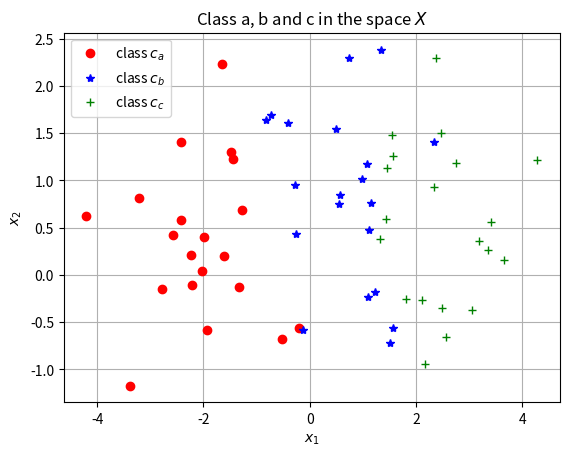

Here is the Python script that generated this plot: (Note: this script raises an exception after producing the figure.)
# %% [markdown]
'''
# Introduction to neural networks (part 1)
'''
# %% [markdown]
'''
You have all heard about deep neural networks, and maybe used it. In this post, I will try to 
explain the mathematics behind neural nets with a basic classification example.
This tutorial has two parts, check out the part 2 [here]({% post_url 2000-01-01-nn_non_linear %})!
'''
# %% [markdown]
'''
<binder></binder>
'''
# %% [markdown]
'''
## tl;dr
1. A neural network is defined by a cascade of perceptron models, each with tunable parameters.
2. Activations are used to compute the probability or make a prediction from the features
3. The feed-forward pass evaluates the output(s) given the input(s)
4. Back-propagation computes the gradients, used in the optimization process to update the perceptron parameters
'''
# %% [markdown]
'''
Deep learning is a tool that scientists use to solve a central problem in data science, how to model from data ?
Depending of the context, data can be very complex and has diffrent forms:
1D signals (audio, finance), 2D images (camera, ultrasound), 3D volumes (X-ray, computer graphics) or videos, 4D moving volumes (f-MRI).

One way of infering predictions from these data is using machine learning. After designing a feature extractor by hand, you choose a system that predict from the feature
whether the space is linear or not (SVM with kernel trick). 
On the other hand, deep learning strives to combine these two steps at once!
It extracts the high-level, abstract features from the data itself and use them to do the prediction.

This of course comes at a cost both in term of [mathematical understanding](https://builtin.com/data-science/disadvantages-neural-networks) or even
[money](https://medium.com/cognifeed/the-cost-of-machine-learning-projects-7ca3aea03a5c).
'''
# %% [markdown]
'''
## 1. Background
'''
# %% [markdown]
'''
### 1.1. Perceptron model
'''
# %% [markdown]
'''
[redacted]
were the first to introduce the idea of neural network as computing machine.
It is a simple model defined by two free parameters, the weight vector $\mathbf{w}$ and bias $b$:

$$
\begin{equation}\label{eq:perceptron}
	f(\mathbf{x}) = \mathbf{x}\mathbf{w} + b
\end{equation}
$$

where the input vector $\mathbf{x}$ has size $[1\times D]$ with $D$ the number of features, and $\mathbf{w}$ has size $[D\times 1]$.
This simple model can classify input features that are linearly separable.

Looking at its derivatives w.r.t the parameters $\mathbf{w}$ and $b$ is usefull
when we want to analyse the impact of the parameters on the model.

$$
\begin{equation}\label{eq:softmax}
    \frac{\partial f(\mathbf{w})}{\partial \mathbf{w}} = \mathbf{x};\quad
    \frac{\partial f(b)}{\partial b} = 1
\end{equation}
$$

Things are getting more complicated for multiple neurons $C$ with parameters $\mathbf{W}$ of size $[D\times C]$
and $\mathbf{b}$ $[1\times C]$.
Because the neuron activation is a function $f(\mathbf{W}):\mathbb{R}^{D\times C}\rightarrow \mathbb{R}^C$,
the resulting jacobian matrix would have a size of $[D\times C\times D]$.
There are [different strategies to handle this](https://web.stanford.edu/class/cs224n/readings/gradient-notes.pdf#page=3) 
but [one way of doing it](https://eli.thegreenplace.net/2016/the-softmax-function-and-its-derivative/) is to flatten $\mathbf{W}$ 
so it becomes a vector $\mathbf{w}$ with size $DC$, then the jacobians are:
$$
\begin{equation}
    \frac{\partial f(\mathbf{W})}{\partial \mathbf{W}} = 
        \begin{bmatrix}
            x_1\\
            \vdots & \ddots & x_1\\
            x_D & \ddots & \vdots\\
            & & x_D\\
        \end{bmatrix}_{[DC \times C]}
    \frac{\partial f(\mathbf{b})}{\partial \mathbf{b}} = 
        \begin{bmatrix}
            1\\
            & \ddots\\
            & & 1
        \end{bmatrix}_{[C \times C]}\\
\end{equation}
$$

'''
# %% [markdown]
'''
### 1.2. Activations
'''
# %% [markdown]
'''
Having a model is not enough to come up with a complete algorithm, we need a classifying rule that will compute the response based on the model output.
[redacted]
simple activation function (also reffered as heavyside), so the inputs would be classified as target $t=1$ if $\mathbf{w} \mathbf{x} + b > 0$ and target $t=0$ otherwise:

$$
\begin{equation}
    f(x) =
    \begin{cases}
        1 & \text{if }  x > 0 \\
        0 & \text{otherwise}
    \end{cases}
\end{equation}
$$

Nowadays, we used the widely adopted softmax <cite>bridle1990probabilistic</cite> (sigmoid for binary).
It has two nice properties that make it a good function to model probability distributions: each value ranges between 0 and 1 and the sum of all values is always 1.
Given the input vector $\mathbf{x}$ of size $[C\times 1]$ classes:

$$
\begin{equation}
	f(\mathbf{x}) = \frac{1}{\sum_{c=1}^C e^{x_c}}
        \begin{bmatrix}
            e^{x_{i=1}} \\
            \vdots \\
            e^{x_C} \\
        \end{bmatrix}
\end{equation}
$$

To [compute the jacobian matrix](https://en.wikipedia.org/wiki/Jacobian_matrix_and_determinant), we need to find the derivative of each
output $f_{i=1}(\mathbf{x}) \dots f_C(\mathbf{x})$ (lines) w.r.t. each inputs $x_{j=1} \dots x_{j=D}$ (columns).
The resulting jacobian matrix for the softmax function is :

$$
\begin{equation}
    \frac{\partial f(\mathbf{x})}{\partial \mathbf{x}} =
        \begin{bmatrix}
            y_{c=1}(\mathbf{x})\cdot (1 - y_{d=1}(\mathbf{x})) & -y_1(\mathbf{x})\cdot y_2(\mathbf{x}) & \dots & -y_1(\mathbf{x})\cdot y_D(\mathbf{x}) \\
            -y_2(\mathbf{x})\cdot y_1(\mathbf{x}) &  \ddots & & \vdots \\
            \vdots &  &  &  \\
            -y_C(\mathbf{x})\cdot y_1(\mathbf{x}) &  &  & y_C(\mathbf{x})\cdot (1 - y_D(\mathbf{x})) \\
        \end{bmatrix}_{[C\times D]}
\end{equation}
$$
Note that $C=D$ in this case (the input and output vector has the same length).
'''
# %% [markdown]
'''
## 1.3. Cost function
'''
# %% [markdown]

# The fitness of the data to the model is defined by the cost function, and can be calculated using the [likelihood function]({% post_url 2000-01-01-likelihood %}).
# Given the weight vector $\mathbf{w}$ (which defines our model), the ground truth vector $\mathbf{t}$ $[1\times C]$ (which is either $0$ or $1$ in classification),
# the $c$ th activation of the softmax $y_c(\mathbf{x})$ and the input data $\mathbf{x}$ $[1\times C]$, the likelihood is:
# $$
# \begin{equation}\label{eq:cost}
#     \mathcal{L}(\mathbf{w}|\mathbf{t}, \mathbf{x}) = \prod_{c=1}^{C} y_c(\mathbf{x})^{t_c}
# \end{equation}
# $$

# After minimizing the negative $\log$ likelihood, the loss function over one sample looks like:

# $$
# \begin{equation}\label{eq:dv_cost}
#     \xi(\mathbf{t}, y(\mathbf{x})) = - \sum_{c=1}^{C} t_{c} \cdot \log( y_c(\mathbf{x}))
# \end{equation}
# $$

# As we could expect, this is similar to the cross entropy function!

# We can also look at the derivative of $\xi$ w.r.t. the output of the model $y(\mathbf{x})$ (softmax function in our case):

# $$
# \begin{equation}
#     \frac{\partial \xi(\mathbf{t}, y(\mathbf{x}))}{\partial y(\mathbf{x})} = (-1)\cdot
#         \begin{bmatrix}
#             t_{c=1}/y_{c=1}(\mathbf{x}) & \cdots & t_{C}/y_{C}(\mathbf{x})
#         \end{bmatrix}_{[1 \times C]}\\
# \end{equation}
# $$

# For multiple samples $n$ (each has its own specific features $\mathbf{x}_i$), you have [different strategies](https://stats.stackexchange.com/questions/183840/sum-or-average-of-gradients-in-mini-batch-gradient-decent/183990#183990).
# A basic strategy is to add each sample's fitness, you can do the same for the jacobian of the cost function.

# %% [markdown]
'''
## 1.4. Optimization
'''
# %% [markdown]

# The standard approach to extract the optimal weights for the model is through the gradient descent algorithm.
# Knowing the gradient of the cost function w.r.t each parameter, $\frac{\partial \xi}{\partial \mathbf{w}}$, one can extract the optimal set of weights.
# This equation can be decomposed into multiple simpler derivatives by looking at how the data flows from the input $\mathbf{x}$ to the model output $y(\mathbf{x})$.
#
# We will design the complete equation later after defining the whole model. For now just remember that to compute $\frac{\partial \xi}{\partial \mathbf{w}}$, we need
# the intermediate derivative of $\xi$ w.r.t. the outputs $y(\mathbf{x})$ that we just definied previously.
#
# The proces of calculating all the gradient and updating the parameters for the neural network is called the backpropagation.

# %% [markdown]
'''
## 2. Hands on
'''
# %% [markdown]
'''
### 2.1. Input data
'''
# %% [markdown]
'''
Our goal will be to predict three different classes $C : \{c_a, c_b, c_c\}$, given some data with two features $x_1$ and $x_2$.
We suppose that the features can indeed be used to discriminate the samples, and are statistically independent.
The data will be a $N\times 3$ vector where each line is a sample $X = [x_1, x_2]$. The three classes are issued from three different noisy gaussians distribution.
'''
# %% [code]
### imports

import numpy as np
import copy
import matplotlib
from matplotlib.colors import colorConverter, ListedColormap
import matplotlib.pyplot as plt
from mpl_toolkits.mplot3d import Axes3D

# %% [code]
### Data modeling

# Fix random state
np.random.seed(0)

# Distribution of the classes
n = 20
a_mean = [-3, 0]
b_mean = [0, 0]
c_mean = [2, 0]
std_dev = 0.8

# Generate samples from classes
X_a = np.random.randn(n, 2) * std_dev + a_mean + np.random.rand(n,2)
X_b = np.random.randn(n, 2) * std_dev + b_mean + np.random.rand(n,2)
X_c = np.random.randn(n, 2) * std_dev + c_mean + np.random.rand(n,2) 

# Create inputs X and targets C
X = np.vstack((X_a, X_b, X_c))
C = np.vstack( (np.zeros((n,1), dtype=int), np.ones((n,1), dtype=int), 2*np.ones((n,1), dtype=int)) )

# random permutation
idx = np.arange(X.shape[0])
idx = np.random.permutation(idx)
X = X[idx,]
C = C[idx,]

# one hot encoding
one_hot = np.zeros((len(C), np.max(C)+1))
one_hot[np.arange(len(C)), C.flatten().tolist()] = 1
C = one_hot
# %% [markdown]
'''
Let's take a look at the data.
'''
# %% [code]
### Plot both classes on the x1, x2 space

plt.plot(X_a[:,0], X_a[:,1], 'ro', label='class $c_a$')
plt.plot(X_b[:,0], X_b[:,1], 'b*', label='class $c_b$')
plt.plot(X_c[:,0], X_c[:,1], 'g+', label='class $c_c$')
plt.grid()
plt.legend()
plt.xlabel('$x_1$')
plt.ylabel('$x_2$')
plt.title('Class a, b and c in the space $X$')
plt.show()
# %% [markdown]
'''
### 2.2. Model
'''
# %% [markdown]
'''
As the name suggests, a neural network is an architecture combining many neurons!
Because the 2D input data is linearly separable, we will design a model with just one layer that has three neurons (one for each class). 
We will then compute the probabilities for the three classes through the softmax activation function, where the highest probability will gives us our class.

<img src="imgs/nn/nn.svg" alt="drawing" width="500"/>
'''
# %% [markdown]
'''
We will start by coding the different blocks that we will need for this task.
First the perceptron model from eq.\ref{eq:perceptron}, which will allow us to adjust our model (via the weight and bias parameters).
'''
# %% [code]
# Neuron class definition
class Neuron:
  def __init__(self, weights, bias):
    # first dim is the number of features
    # second dim is the number of neurons 
    self.weights = weights
    self.bias = bias

  def output(self, input):
    return input @ self.weights + self.bias

  def grad(self, input):
    D = np.kron(np.eye(self.weights.shape[1]), input)
    return [D, np.eye(self.weights.shape[1])]
# %% [markdown]
'''
Now we can code the softmax activation function using eq.\ref{eq:softmax} (so we can predict the class), and its derivative (used for the gradient descent).
'''
# %% [code]
# Activation function
def softmax(input):
    return np.exp(input) / np.sum(np.exp(input))

# Derivative of the activation function
def dv_softmax(input):
    diag = softmax(input)*(1-softmax(input))
    xj, xi = np.meshgrid(softmax(input), softmax(input))
    jacob = (-1)*xi*xj
    np.fill_diagonal(jacob, diag)

    return jacob
# %% [markdown]
'''
Let's take a look at the activation function:
'''
# %% [code]
### Plot the softmax function (for one class)

n_points=100
x = np.linspace(-10, 10, n_points)
xj, xi = np.meshgrid(x, x)
y = np.zeros((100, 100, 2))

# Softmax output
for i in range(n_points):
    for j in range(n_points):
        y[i,j,:] = softmax(np.array([xj[i,j], xi[i,j]])).flatten()

# Plot the activation for input
fig = plt.figure()
ax = fig.gca(projection='3d')
surf = ax.plot_surface(xj, xi, y[:,:,0], cmap="plasma")
ax.view_init(elev=30, azim=70)
cbar = fig.colorbar(surf)
ax.set_xlabel('$x_1$')
ax.set_ylabel('$x_2$')
ax.set_zlabel('$y_1$')
ax.set_title ('$y(\mathbf{x})_1$')
cbar.ax.set_ylabel('$y_1$', fontsize=12)
plt.show()
# %% [markdown]
'''
It is time to define the whole model described previously!
Given the weights $\mathbf{W}$ and bias $\mathbf{b}$ from the three neurons, the output $y(\mathbf{x})$ over the input vector $\mathbf{x}=\{x_1, x_2\}$ is:

$$
\begin{equation}
	y(\mathbf{x}) = \frac{1}{e^{x_1w_{11} + x_2w_{21} + b_1} + e^{x_1w_{12} + x_2w_{22} + b_2} + e^{x_1w_{13} + x_2w_{23} + b_3}}
    \begin{bmatrix}
         e^{x_1w_{11} + x_2w_{21} + b_1}\\
         e^{x_1w_{12} + x_2w_{22} + b_2}\\
         e^{x_1w_{13} + x_2w_{23} + b_3}\\
    \end{bmatrix}
\end{equation}
$$

This is called the feed-forward pass of the model, i.e. the evaluation of the output(s) probability(ies) given the input(s).
'''
# %% [code]
### feed-forward definition

def feed_forward(inputs, weights, bias):
    n_neurons = weights.shape[1]
    n_samples = inputs.shape[0]
    activations = np.zeros((n_samples, n_neurons))

    features = Neuron(weights, bias).output(inputs)
    for i in range(n_samples):
        activations[i, :] = softmax(features[i, :])
        
    return activations

# %% [markdown]
'''
Let's compute the feed-forward pass on our model, with zero bias and all weights $\mathbf{w} = [1, 0.5]$.
'''
# %% [code]
# Feedforward pass

weights = np.array([[1, 1, 1], [0.5, 0.5, 0.5]])
bias = np.array([0, 0, 0])
feed_forward(inputs=X, weights=weights, bias=bias)

# %% [markdown]
'''
The output probability is $33,3\%$ for each class!
This is because each neuron contribute equally to the output (they have the same weights), so there is no information in this model. 
'''
# %% [markdown]
'''
### 2.3. Parameter optimization
'''
# %% [markdown]
'''
We will use the gradient descent to infer the best model paramaters.
Even if we will compute the gradient by hand for the purpose of this example, it is of course not feasible in practice when you have billions of parameters.
Estimating efficiently the derivative of a (very) deep neural network numerically is possible thanks to a big achievement in AI which is [automatic derivatives](http://ceres-solver.org/automatic_derivatives.html).

Given the ground truth class $\mathbf{t}$ and the model output $\mathbf{y}$ (which is the input of the cost function), we can code the cost function from eq.\ref{eq:cost} and its derivative with eq.\ref{eq:dv_cost} to extract the optimal parameters.
'''
# %% [code]
# Optimization of the model's parameters

# cost function given ground truth t and model output y (here refered as x)
def cost_function(input, t):
    return (-1)*np.sum(t * np.log(input))

# derivative of the cost function for gradient descent
def dv_cost_function(input, t):
    return (-1)*(t/input)

# %% [markdown]

# The derivative of the cost function w.r.t the output of the model $\frac{\partial \xi}{\partial \mathbf{y}}$ is not sufficient alone.
# Remember, for the gradient descent we need the derivative of the cost function w.r.t the output of the model parameters $\frac{\partial \xi}{\partial \mathbf{w}}$.
# Using the [chain rule](https://en.wikipedia.org/wiki/Chain_rule), one can decompose this derivative into "smaller" consecutive ones, from the output of the network $\mathbf{y}$ to the input $\mathbf{x}$:
#
# $$
# \begin{equation}
#   \frac{\partial \xi(\mathbf{t}, y(\mathbf{x}))}{\partial \mathbf{W}} = \frac{\partial \xi(\mathbf{t}, y(\mathbf{x}))}{\partial y(\mathbf{x})} \frac{\partial y(\mathbf{x})}{\partial z(\mathbf{x})} \frac{\partial z(\mathbf{x})}{\partial \mathbf{W}},
# \end{equation}
# $$
#
# where $z(\mathbf{x})$ is the outputs of the neurons (just before the activation function).
# The same derivative formula stands for the bias parameters $\mathbf{b}$.
#
# The process of computing the gradient for a given neural network is called the backward pass (more often refered as backpropagation).
# Let's create a new class for our model,

# %% [code]
### Model class definition
class LinearModel:
    def __init__(self, weights, bias):
        self.weights = weights
        self.bias = bias
        self.n_neurons = weights.shape[1]

    def update_params(self, weights=None, bias=None):
        if weights is not None:
            self.weights = weights
        if bias is not None:
            self.bias = bias

    def feed_forward(self, inputs):
        n_samples = inputs.shape[0]
        activations = np.zeros((n_samples, self.n_neurons))

        features = Neuron(self.weights, self.bias).output(inputs)
        for i in range(n_samples):
            activations[i, :] = softmax(features[i, :])
            
        return activations

    def back_propagation(self, inputs, t):
        n_samples = inputs.shape[0]
        g_w = np.zeros((self.weights.shape[0], self.weights.shape[1], n_samples))
        g_b = np.zeros((self.weights.shape[1], n_samples))

        feed_forwards = self.feed_forward(inputs)
        neuron = Neuron(self.weights, self.bias)
        for i in range(n_samples):
            grad_cost = dv_cost_function(feed_forwards[i, :], t[i, :])
            grad_activation = dv_softmax(neuron.output(inputs[i, :]))
            grad_neuron = neuron.grad(inputs[i, :])
            # here we resize the jacobian w.r.t. W so it can be easily substracted to W
            g_w[:, :, i] = np.reshape(grad_cost @ grad_activation @ grad_neuron[0], self.weights.shape, order='F')
            g_b[:, i] = grad_cost @ grad_activation @ grad_neuron[1]
        
        # sum of each sample's gradient
        return [np.sum(g_w, axis=-1), np.sum(g_b, axis=-1)]

# %% [markdown]
'''
Now, we can try to update our parameters and compute the new probabilites.
'''
# %% [code]
# backpropagation

weights = np.array([[1, 1, 1], [0.5, 0.5, 0.5]])
bias = np.array([0, 0, 0])
my_model = LinearModel(weights=weights, bias=bias)
weights = weights - my_model.back_propagation(inputs=X, t=C)[0]
bias = bias - my_model.back_propagation(inputs=X, t=C)[1]
my_model.update_params(weights, bias)
my_model.feed_forward(X)

# %% [markdown]
'''
We see that updating the parameters starts to give differents probabilities for each sample.
In the next section, we will update the parameters inside a loop to gradually improve our weights.
'''
# %% [markdown]
'''
## 3. Results
'''
# %% [markdown]
'''
### 3.1 Cost function
'''
# %% [markdown]
'''
We will first check out the cost at each epoch (step) during the training of the model.
An important parameter is the learning rate as it impact the size of the gradient step at each iteration,
lot of noise are introduced during training if it is too large. Chossing the optimal learning rate
is part of what we call hyperparameter selection.

Here, we will fix it at $\Lambda=0.025$.
'''
# %% [code]
# learning phase

# hyper-parameters and model instanciation
lr = 0.025
n_iter = 50
weights = np.array([[1, 1, 1], [0.5, 0.5, 0.5]])
bias = np.array([0, 0, 0])
my_model = LinearModel(weights=weights, bias=bias)
cost=np.array([])
for i in range(n_iter):
    # backpropagation step
    weights = weights - lr*my_model.back_propagation(inputs=X, t=C)[0]
    bias = bias - lr*my_model.back_propagation(inputs=X, t=C)[1]
    my_model.update_params(weights=weights, bias=bias)
    # cost function
    probs = my_model.feed_forward(X)
    cost = np.append(cost, cost_function(input=probs, t=C))

# %% [code]
### plotting cost
plt.plot(cost, 'b-+')
plt.grid()
plt.xlabel('iter')
plt.ylabel('cost')
plt.title('Cost value over time')
plt.show()

# %% [markdown]
'''
### 3.2 Qualitative analysis: decision function
'''
# %% [markdown]
'''
Now let's take a look at the decision boundary of our classifier, by creating inputs ranging from $-5$ to $5$ in $x_1$ and $x_2$ space.
It can be interresting to see at the same time the importance of the bias parameter.
'''
# %% [code]
### Decision boundary on the x1, x2 space

# decision function
n_samples = 200
Xl = np.linspace(-5, 5, num=n_samples)
Xm, Ym = np.meshgrid(Xl, Xl)
Df = np.zeros((n_samples, n_samples))
for i in range(n_samples):
    for j in range(n_samples):
        prob = my_model.feed_forward( np.array([Xm[i, j], Ym[i, j]], ndmin=2) )
        Df[i, j] = np.argmax(prob, axis=1)

cmap = ListedColormap([
        colorConverter.to_rgba('r', alpha=0.3),
        colorConverter.to_rgba('b', alpha=0.3),
        colorConverter.to_rgba('g', alpha=0.3)])
plt.subplot(1, 2, 1)
plt.contourf(Xm, Ym, Df, cmap=cmap)

# ground truth for the inputs
plt.plot(X_a[:,0], X_a[:,1], 'ro', label='class $c_a$')
plt.plot(X_b[:,0], X_b[:,1], 'b*', label='class $c_b$')
plt.plot(X_c[:,0], X_c[:,1], 'g+', label='class $c_c$')
plt.grid()
plt.legend()
plt.xlabel('$x_1$')
plt.ylabel('$x_2$')
plt.title('Model with bias')

# decision function for model without bias
my_model_without_bias = copy.deepcopy(my_model)
my_model_without_bias.update_params(bias=np.array([0, 0, 0]))
for i in range(n_samples):
    for j in range(n_samples):
        prob = my_model_without_bias.feed_forward( np.array([Xm[i, j], Ym[i, j]], ndmin=2) )
        Df[i, j] = np.argmax(prob, axis=1)

cmap = ListedColormap([
        colorConverter.to_rgba('r', alpha=0.3),
        colorConverter.to_rgba('b', alpha=0.3),
        colorConverter.to_rgba('g', alpha=0.3)])
plt.subplot(1, 2, 2)
plt.contourf(Xm, Ym, Df, cmap=cmap)

# ground truth for the inputs
plt.plot(X_a[:,0], X_a[:,1], 'ro', label='class $c_a$')
plt.plot(X_b[:,0], X_b[:,1], 'b*', label='class $c_b$')
plt.plot(X_c[:,0], X_c[:,1], 'g+', label='class $c_c$')
plt.grid()
plt.legend()
plt.xlabel('$x_1$')
plt.ylabel('$x_2$')
plt.title('Model without bias')
plt.show()
# %% [markdown]
'''
It is clear that without the bias, some blue crosses are not well categorized.
'''
# %% [markdown]
'''
### 3.3 Quantitative analysis: accuracy
'''
# %% [markdown]
'''
By comparing the accuracy between the model with and whithout bias, the difference is even more drastic.
'''
# %% [code]
# compute probabilities

probs = my_model.feed_forward(X)
probs_no_bias = my_model_without_bias.feed_forward(X)
Y = np.argmax(probs, axis=1)
Y_no_bias = np.argmax(probs_no_bias, axis=1)
Y_truth = np.argmax(C, axis=1)
acc_Y = np.sum(Y == Y_truth)/len(Y_truth)
acc_Y_no_bias = np.sum(Y_no_bias == Y_truth)/len(Y_truth)

print("Accuracy for model with bias: %.2f" %acc_Y)
print("Accuracy for model without bias: %.2f" %acc_Y_no_bias)
# %% [markdown]
'''
Indeed, having the bias allows the model to have a better decision point since the bias offset the decision function.
'''
# %% [markdown]
'''
## Conclusion
'''
# %% [markdown]
'''
We made our own neural network from end to end, isn't that fantastic!?
We saw the different and fundamental steps, and how to compute the gradient w.r.t the parameters. The data used here was quite simple since it was highly linear separable 
in space (gaussian), but what happened if this is not the case?
If you are curious, check now [the second part]({% post_url 2000-01-01-nn_non_linear %}) on classifying non-linear data!
'''
# %% [markdown]
# %% [markdown]
'''
## To go further
'''
# %% [markdown]
'''
A first and one of the most important ressource is the official [deep learning book](https://www.deeplearningbook.org/),
co-authored by the people who put forward this field. More on the perceptron mode in [this book](https://www.pearsonhighered.com/assets/samplechapter/0/1/3/1/0131471392.pdf).
Check this nice overview of how one can compute derivatives automatically [here](http://ceres-solver.org/derivatives.html), and most important [for deep learning](http://ceres-solver.org/automatic_derivatives.html).
'''
# %% [markdown]
'''
## Acknowledgements
'''
# %% [markdown]
'''
[redacted]
It helped me to have deeper understanding behind the neural network mathematics. Some code were also inspired from his work.
[redacted]
'''
# %% [markdown]
'''
## Tags
'''
# %% [markdown]
'''
Data-Science; Linear-Algebra; Optimization
'''